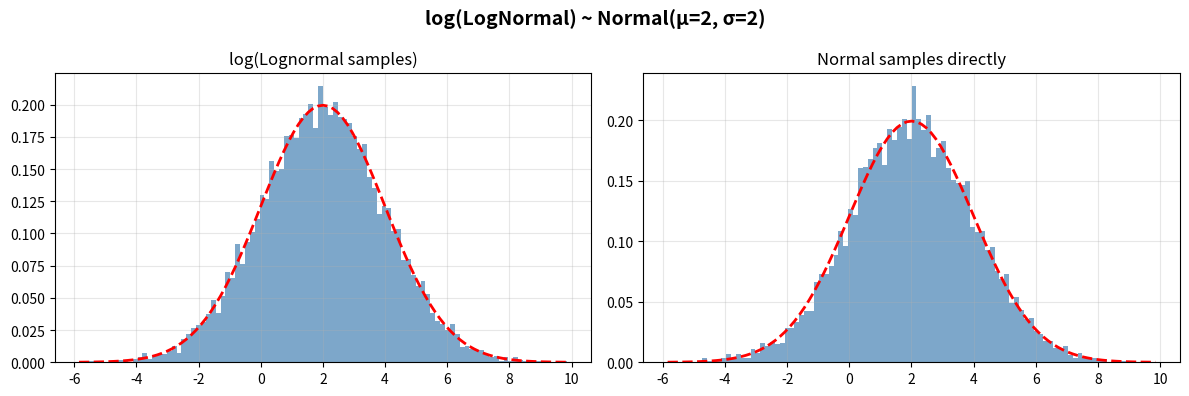

This chart was generated by the following Python code:
"""Log of Lognormal samples follows a Normal distribution."""
import numpy as np
import matplotlib.pyplot as plt
from scipy import stats

np.random.seed(42)

mu, sigma = 2, 2
s, scale = sigma, np.exp(mu)

data = np.log(stats.lognorm(s=s, scale=scale).rvs(10_000))
data_from_norm = stats.norm(loc=mu, scale=sigma).rvs(10_000)

fig, (ax0, ax1) = plt.subplots(1, 2, figsize=(12, 4))

_, bins, _ = ax0.hist(data, bins=100, density=True, alpha=0.7, color="steelblue")
y = stats.norm(loc=mu, scale=sigma).pdf(bins)
ax0.plot(bins, y, "--r", lw=2)
ax0.set_title("log(Lognormal samples)")

ax1.hist(data_from_norm, bins=bins, density=True, alpha=0.7, color="steelblue")
ax1.plot(bins, y, "--r", lw=2)
ax1.set_title("Normal samples directly")

for ax in (ax0, ax1):
    ax.grid(True, alpha=0.3)

plt.suptitle(f"log(LogNormal) ~ Normal(μ={mu}, σ={sigma})", fontsize=14, fontweight="bold")
plt.tight_layout()
plt.savefig("log_of_lognormal.png", dpi=150, bbox_inches="tight")
plt.show()
